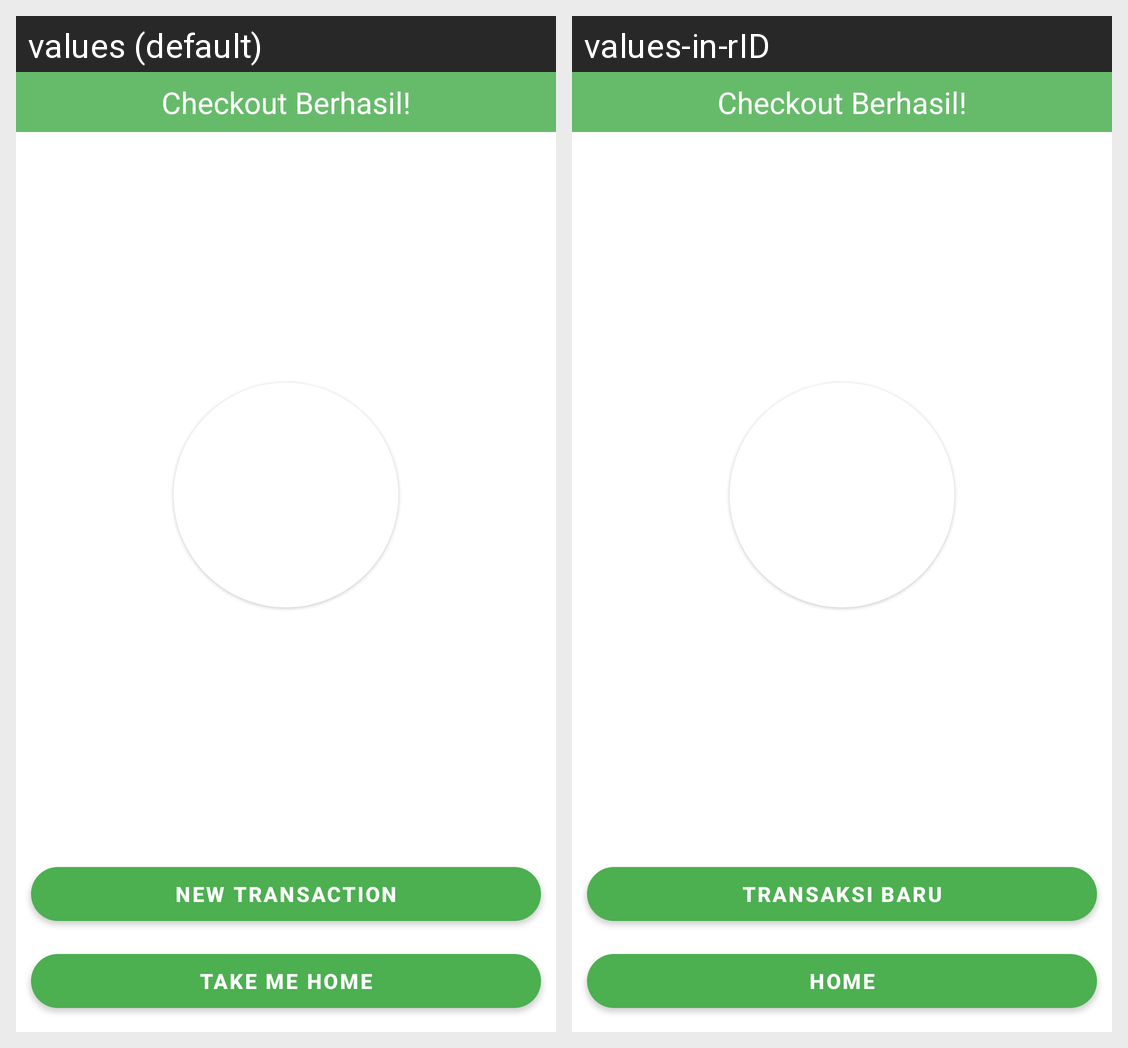

Locale-by-locale string values for the Android screen shown in this grid:
Android screen res/layout/dialog_checkout_success.xml rendered under 2 locales, left to right: values (default), values-in-rID. Device: Nexus 5 (rendered at 1080×1920; each locale shown at half size, 540×960, under a caption strip naming it); theme Theme.Kaspin.
Strings drawn on this screen, with the default value and each locale's value (text and hints the layout hard-codes, and strings that could not be matched under every locale, appear in the picture but are not listed):

dialog_new_transaction
  values: New Transaction
  values-in-rID: Transaksi Baru

dialog_to_home
  values: Take Me Home
  values-in-rID: Home
